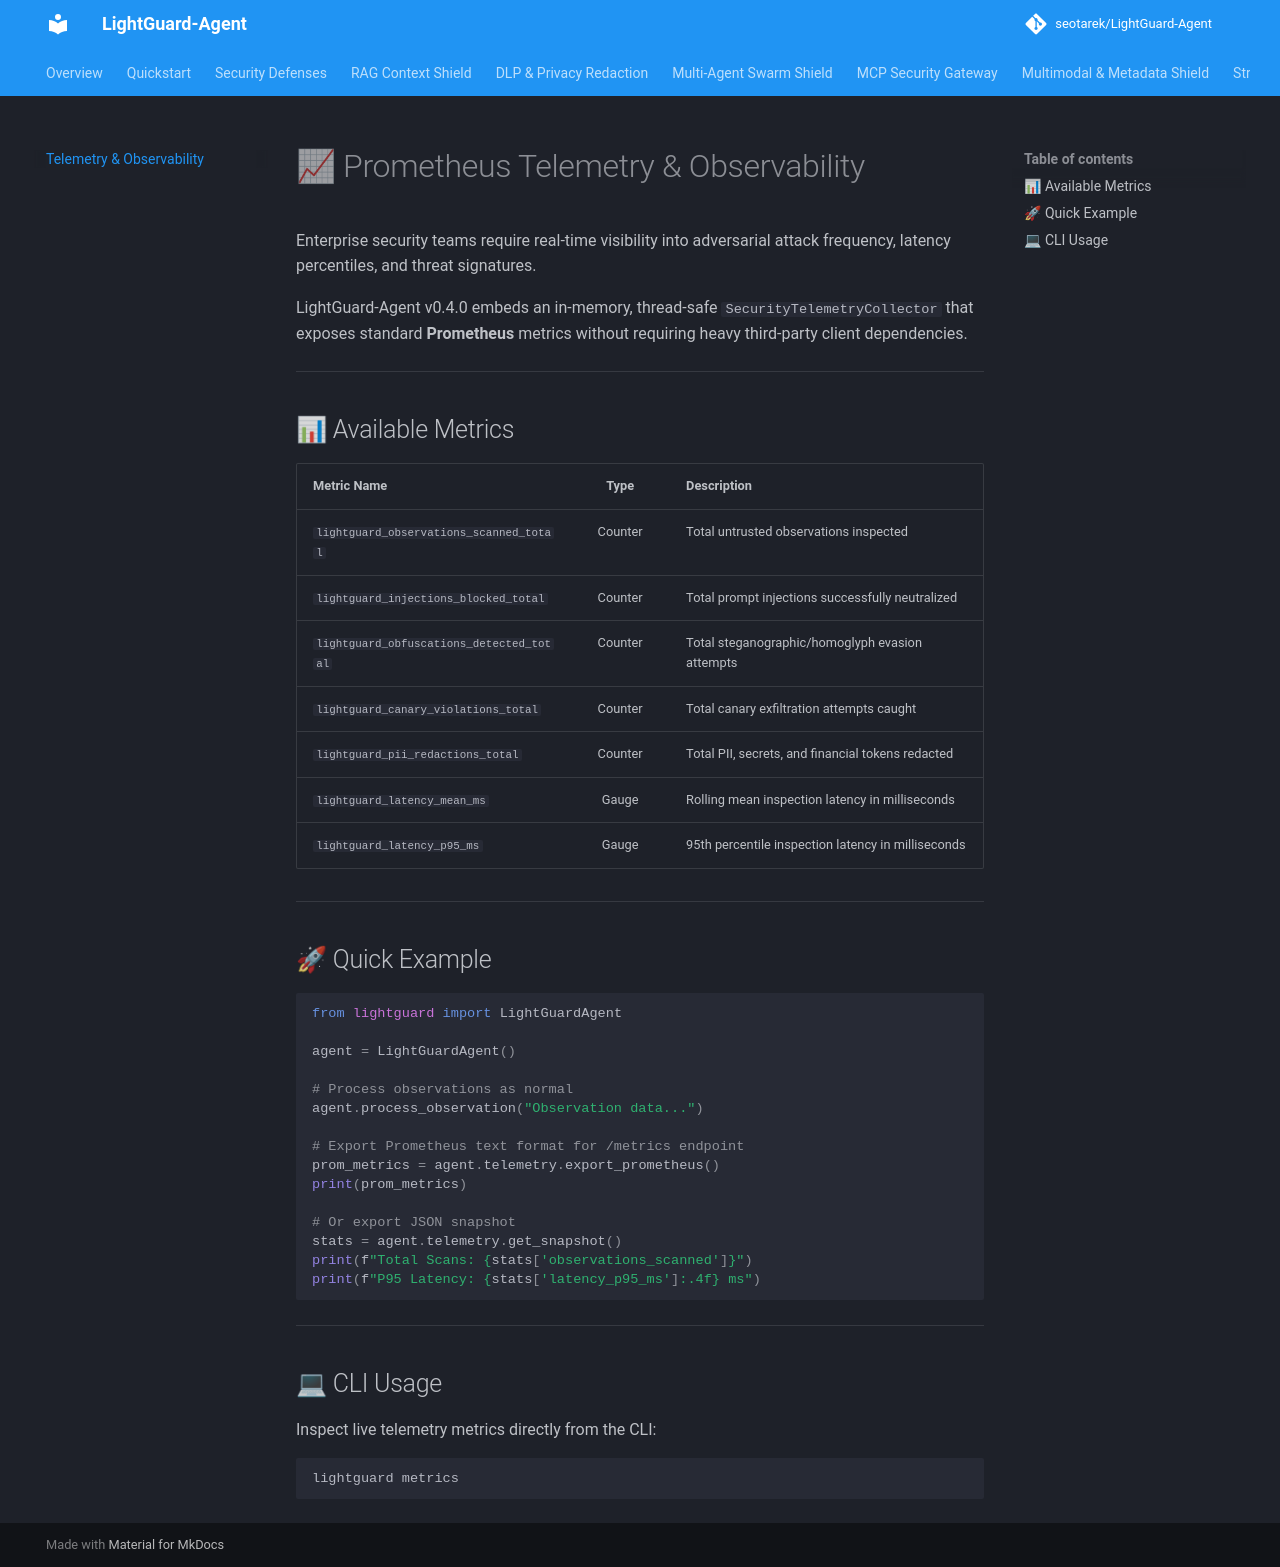

repository: seotarek/LightGuard-Agent · page: telemetry/index.html · generator: mkdocs

# 📈 Prometheus Telemetry & Observability

Enterprise security teams require real-time visibility into adversarial attack frequency, latency percentiles, and threat signatures.

LightGuard-Agent v0.4.0 embeds an in-memory, thread-safe `SecurityTelemetryCollector` that exposes standard **Prometheus** metrics without requiring heavy third-party client dependencies.

---

## 📊 Available Metrics

| Metric Name | Type | Description |
| :--- | :---: | :--- |
| `lightguard_observations_scanned_total` | Counter | Total untrusted observations inspected |
| `lightguard_injections_blocked_total` | Counter | Total prompt injections successfully neutralized |
| `lightguard_obfuscations_detected_total` | Counter | Total steganographic/homoglyph evasion attempts |
| `lightguard_canary_violations_total` | Counter | Total canary exfiltration attempts caught |
| `lightguard_pii_redactions_total` | Counter | Total PII, secrets, and financial tokens redacted |
| `lightguard_latency_mean_ms` | Gauge | Rolling mean inspection latency in milliseconds |
| `lightguard_latency_p95_ms` | Gauge | 95th percentile inspection latency in milliseconds |

---

## 🚀 Quick Example

```python
from lightguard import LightGuardAgent

agent = LightGuardAgent()

# Process observations as normal
agent.process_observation("Observation data...")

# Export Prometheus text format for /metrics endpoint
prom_metrics = agent.telemetry.export_prometheus()
print(prom_metrics)

# Or export JSON snapshot
stats = agent.telemetry.get_snapshot()
print(f"Total Scans: {stats['observations_scanned']}")
print(f"P95 Latency: {stats['latency_p95_ms']:.4f} ms")
```

---

## 💻 CLI Usage

Inspect live telemetry metrics directly from the CLI:

```bash
lightguard metrics
```
